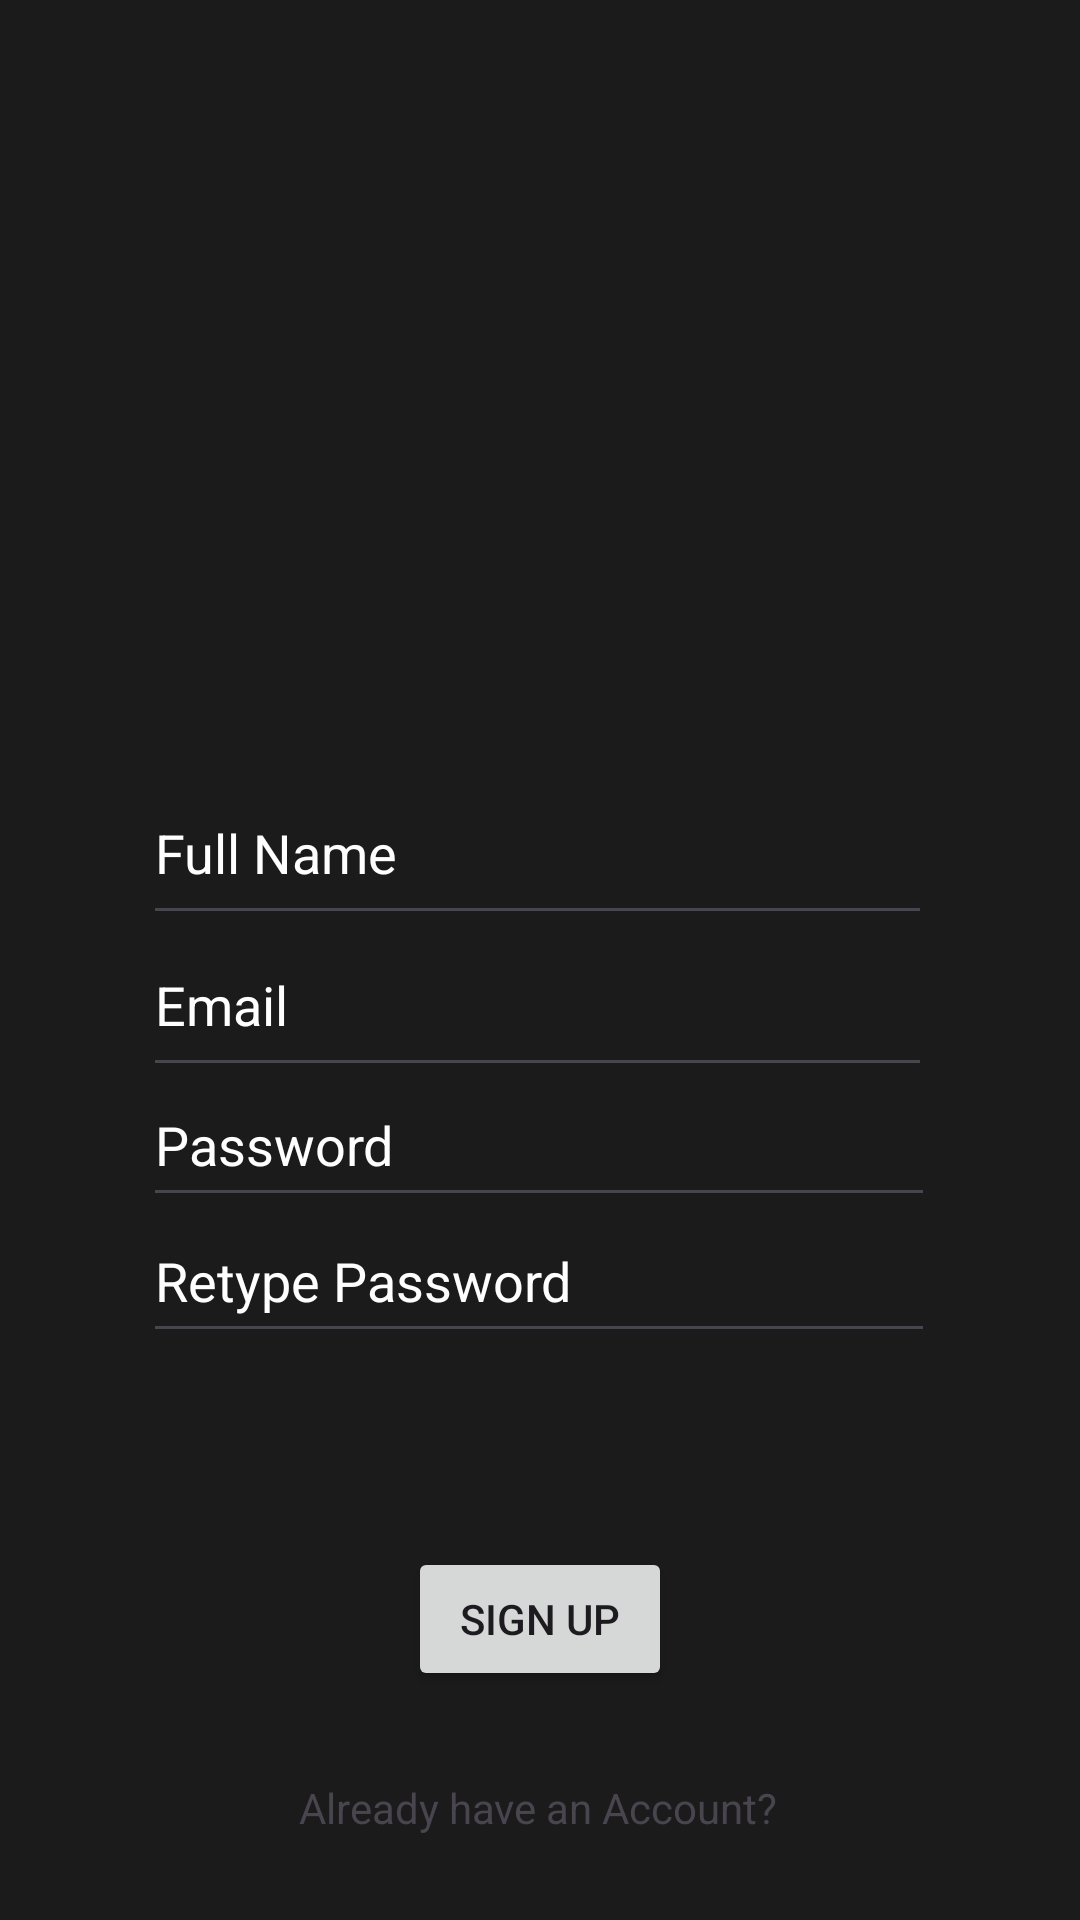

The Android layout XML behind this screen, and the referenced resources:
<!-- AndroidManifest.xml: application theme Theme.MCHome -->
<!-- res/layout/activity_registration.xml -->
<?xml version="1.0" encoding="utf-8"?>
<androidx.constraintlayout.widget.ConstraintLayout xmlns:android="http://schemas.android.com/apk/res/android"
    xmlns:app="http://schemas.android.com/apk/res-auto"
    xmlns:tools="http://schemas.android.com/tools"
    android:layout_width="match_parent"
    android:layout_height="match_parent"
    tools:context=".registration">

    <androidx.constraintlayout.widget.ConstraintLayout
        android:layout_width="match_parent"
        android:layout_height="match_parent"
        android:background="#1B1B1B"
        tools:context=".login"
        tools:layout_editor_absoluteX="0dp"
        tools:layout_editor_absoluteY="-16dp">

        <EditText
            android:id="@+id/editTextName"
            android:layout_width="263dp"
            android:layout_height="58dp"
            android:ems="10"
            android:hint="Full Name"
            android:inputType="text"
            android:textColor="#FFFFFF"
            android:textColorHint="@color/white"
            app:layout_constraintBottom_toBottomOf="parent"
            app:layout_constraintEnd_toEndOf="parent"
            app:layout_constraintHorizontal_bias="0.493"
            app:layout_constraintStart_toStartOf="parent"
            app:layout_constraintTop_toTopOf="parent"
            app:layout_constraintVertical_bias="0.436" />

        <EditText
            android:id="@+id/editTextTextPassword2"
            android:layout_width="264dp"
            android:layout_height="51dp"
            android:ems="10"
            android:hint="Retype Password"
            android:inputType="textPassword"
            android:textColor="#FFFFFF"
            android:textColorHint="@color/white"
            app:layout_constraintBottom_toBottomOf="parent"
            app:layout_constraintEnd_toEndOf="parent"
            app:layout_constraintHorizontal_bias="0.496"
            app:layout_constraintStart_toStartOf="parent"
            app:layout_constraintTop_toTopOf="parent"
            app:layout_constraintVertical_bias="0.679" />

        <ImageView
            android:id="@+id/imageView"
            android:layout_width="153dp"
            android:layout_height="165dp"
            app:layout_constraintBottom_toBottomOf="parent"
            app:layout_constraintEnd_toEndOf="parent"
            app:layout_constraintStart_toStartOf="parent"
            app:layout_constraintTop_toTopOf="parent"
            app:layout_constraintVertical_bias="0.176"
            tools:srcCompat="@drawable/user" />

        <Button
            android:id="@+id/button"
            android:layout_width="wrap_content"
            android:layout_height="wrap_content"
            android:text="Sign Up"
            app:layout_constraintBottom_toBottomOf="parent"
            app:layout_constraintEnd_toEndOf="parent"
            app:layout_constraintStart_toStartOf="parent"
            app:layout_constraintTop_toTopOf="parent"
            app:layout_constraintVertical_bias="0.871" />

        <EditText
            android:id="@+id/editTextTextEmailAddress"
            android:layout_width="263dp"
            android:layout_height="58dp"
            android:ems="10"
            android:hint="Email"
            android:inputType="textEmailAddress"
            android:textColor="#FFFFFF"
            android:textColorHint="@color/white"
            app:layout_constraintBottom_toBottomOf="parent"
            app:layout_constraintEnd_toEndOf="parent"
            app:layout_constraintHorizontal_bias="0.493"
            app:layout_constraintStart_toStartOf="parent"
            app:layout_constraintTop_toTopOf="parent"
            app:layout_constraintVertical_bias="0.523" />

        <EditText
            android:id="@+id/editTextTextPassword"
            android:layout_width="264dp"
            android:layout_height="51dp"
            android:ems="10"
            android:hint="Password"
            android:inputType="textPassword"
            android:textColor="#FFFFFF"
            android:textColorHint="@color/white"
            app:layout_constraintBottom_toBottomOf="parent"
            app:layout_constraintEnd_toEndOf="parent"
            app:layout_constraintHorizontal_bias="0.496"
            app:layout_constraintStart_toStartOf="parent"
            app:layout_constraintTop_toTopOf="parent"
            app:layout_constraintVertical_bias="0.602" />

        <TextView
            android:id="@+id/AccountAlready"
            android:layout_width="wrap_content"
            android:layout_height="wrap_content"
            android:text="Already have an Account?"
            app:layout_constraintBottom_toBottomOf="parent"
            app:layout_constraintEnd_toEndOf="parent"
            app:layout_constraintHorizontal_bias="0.498"
            app:layout_constraintStart_toStartOf="parent"
            app:layout_constraintTop_toTopOf="parent"
            app:layout_constraintVertical_bias="0.955" />

    </androidx.constraintlayout.widget.ConstraintLayout>
</androidx.constraintlayout.widget.ConstraintLayout>
<!-- resources referenced by this layout -->
<resources>
  <style name="Theme.MCHome" parent="Base.Theme.MCHome" />
  <style name="Base.Theme.MCHome" parent="Theme.Material3.DayNight.NoActionBar">
          
          
      </style>
  <!-- not gathered from this repository: default colours our renderer supplied (Android Studio template values) -->
  <color name="white">#FFFFFFFF</color>
</resources>
